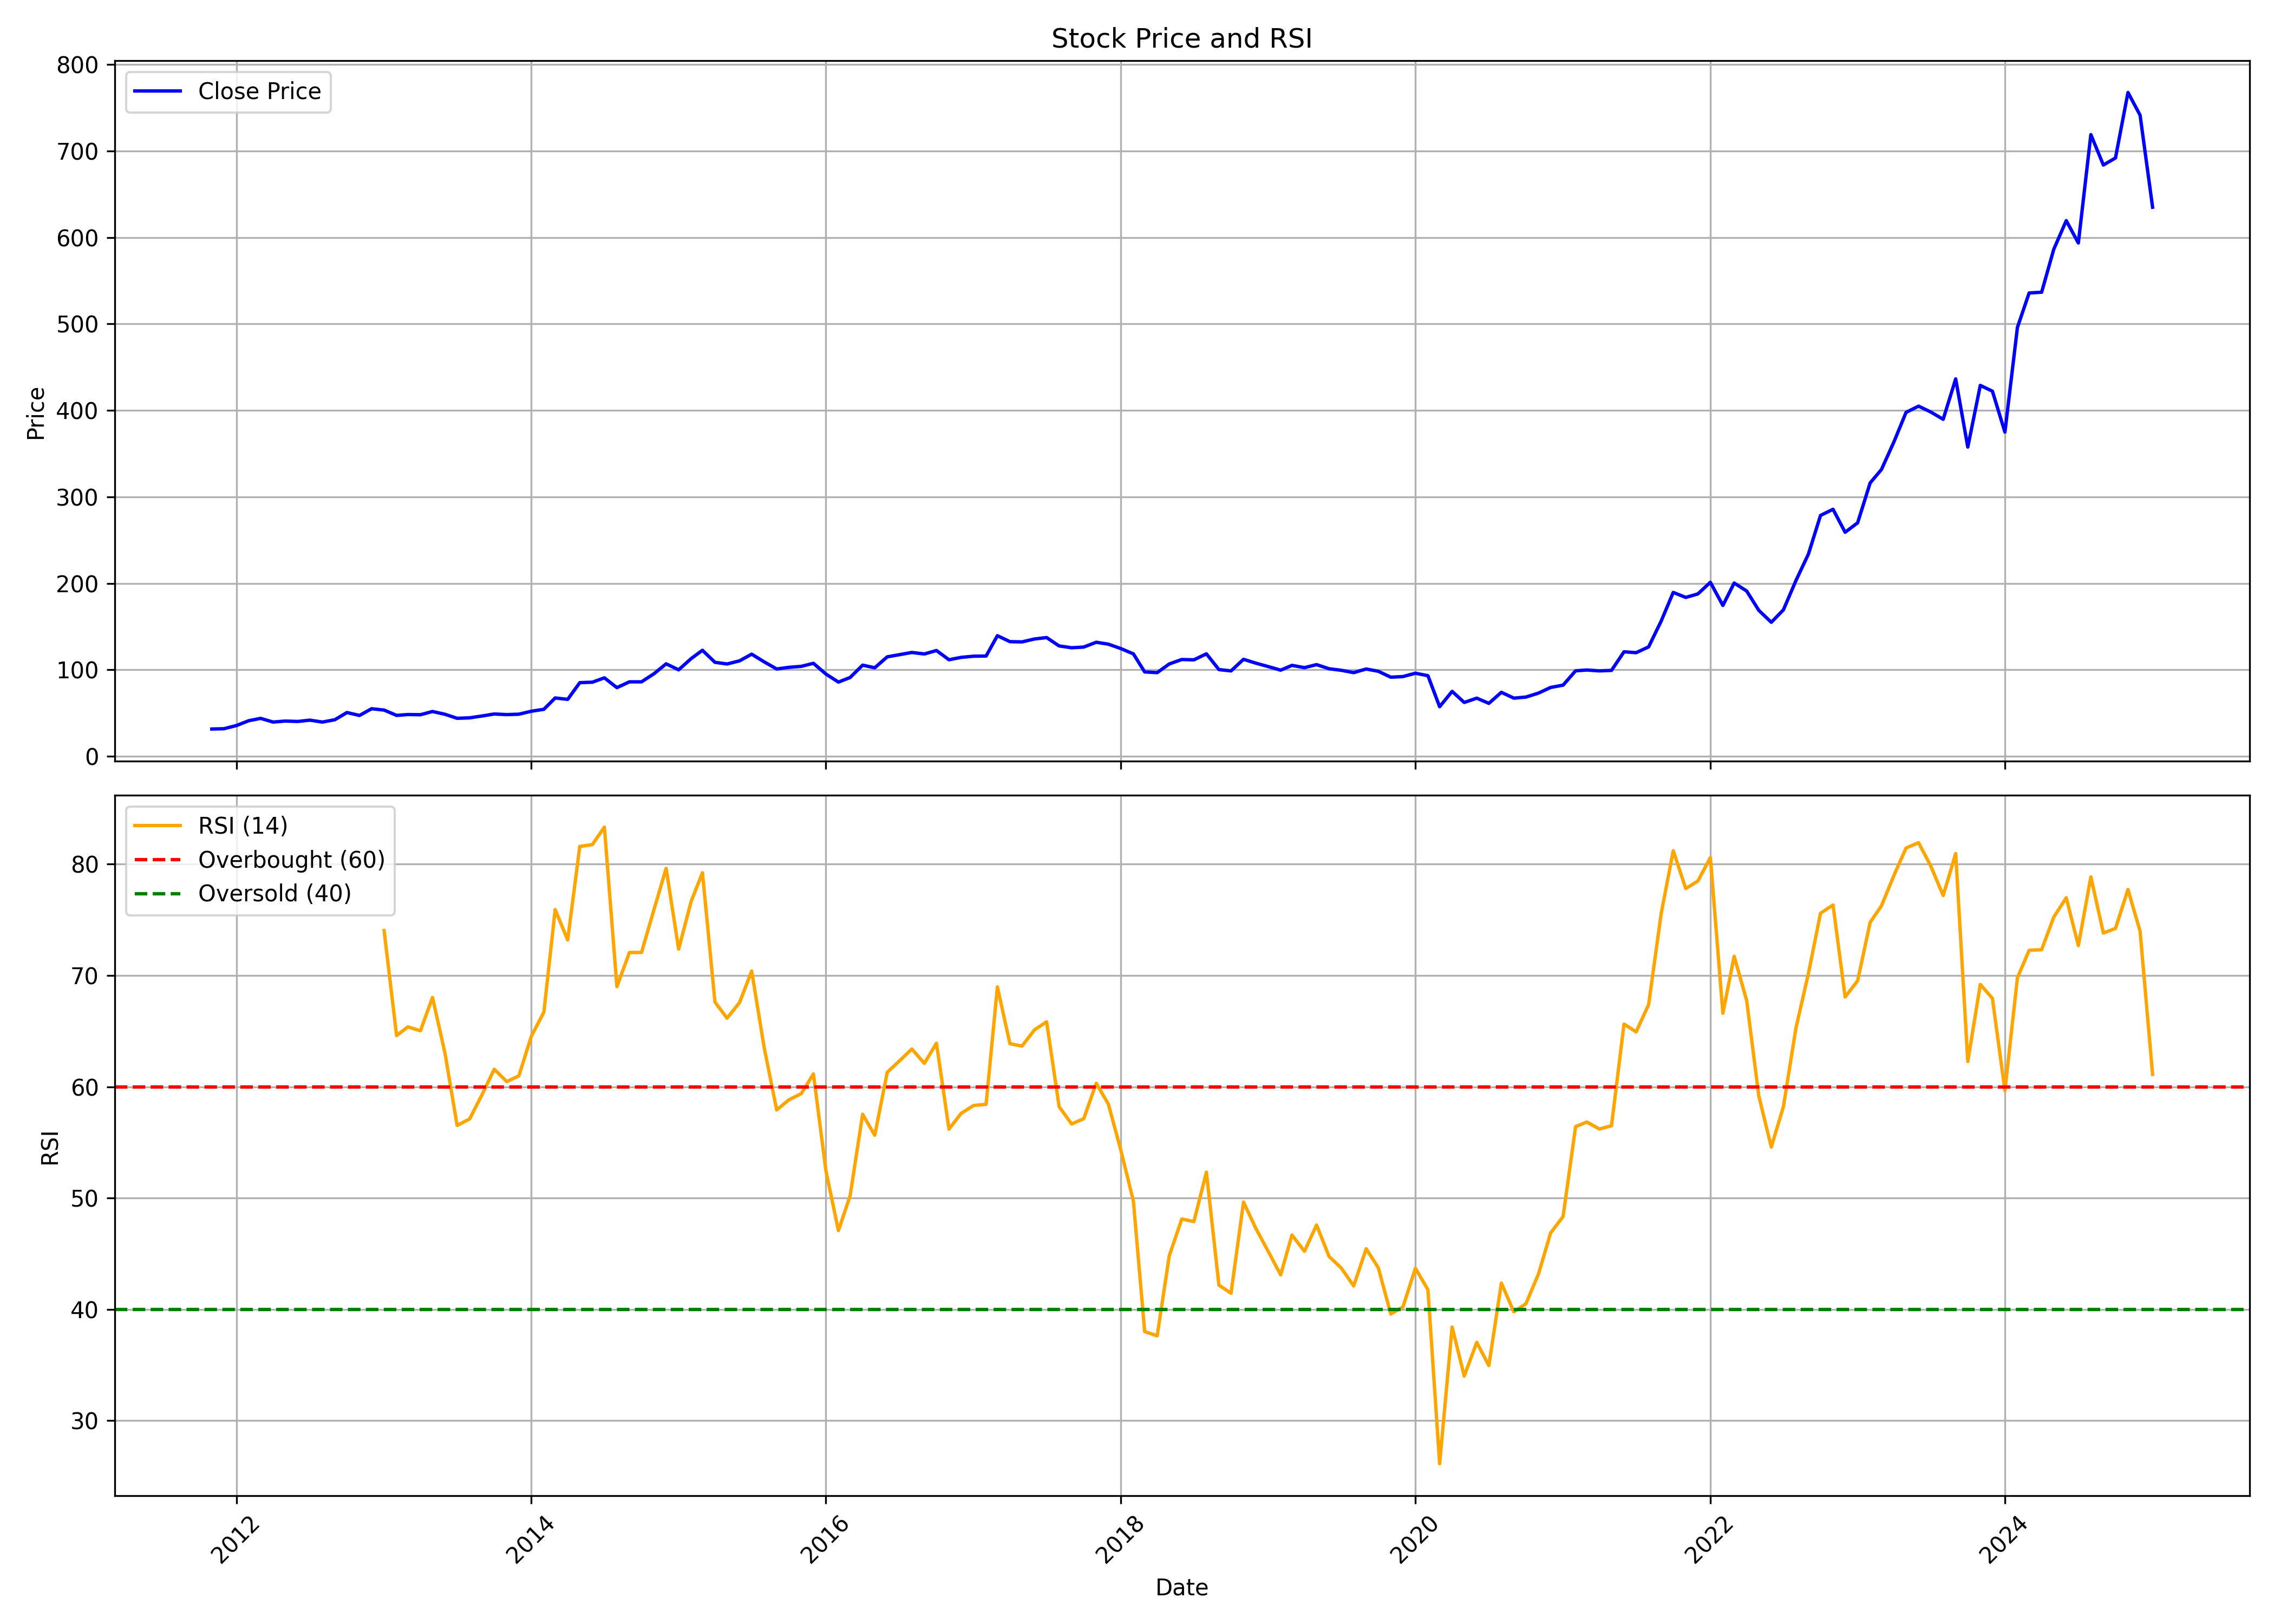

The data file committed next to this chart (first rows):
, date, symbol, open, high, low, close, volume, rsi
0, 2011-11-01, TRITURBINE, 34.93, 39.23, 27.15, 31.54, 2660264, 
1, 2011-12-01, TRITURBINE, 30.32, 35.24, 29.28, 31.87, 5997336, 
2, 2012-01-01, TRITURBINE, 31.69, 40.07, 30.23, 35.56, 960027, 
3, 2012-02-01, TRITURBINE, 36.44, 48.2, 34.01, 41.2, 1739062, 
4, 2012-03-01, TRITURBINE, 41.2, 44.4, 35.02, 43.85, 1627679, 
5, 2012-04-01, TRITURBINE, 41.2, 47.61, 38.36, 39.6, 2365621, 
6, 2012-05-01, TRITURBINE, 39.64, 43.81, 37.03, 40.74, 1064867, 
7, 2012-06-01, TRITURBINE, 39.92, 41.15, 37.58, 40.28, 348384, 
8, 2012-07-01, TRITURBINE, 40.01, 44.68, 38.45, 41.79, 500181, 
9, 2012-08-01, TRITURBINE, 41.38, 44.41, 37.7, 39.58, 481759, 
10, 2012-09-01, TRITURBINE, 37.7, 44.32, 37.38, 42.3, 595878, 
11, 2012-10-01, TRITURBINE, 42.71, 51.31, 42.21, 50.62, 711580, 
12, 2012-11-01, TRITURBINE, 50.57, 55.08, 46.25, 47.22, 3496558, 
13, 2012-12-01, TRITURBINE, 47.65, 55.31, 47, 54.99, 1764591, 
14, 2013-01-01, TRITURBINE, 56.42, 58.82, 50.79, 53.47, 1847375, 74.03
15, 2013-02-01, TRITURBINE, 53.56, 56.33, 46.17, 47.28, 11902470, 64.6
16, 2013-03-01, TRITURBINE, 47.56, 52.77, 47.56, 48.3, 451437, 65.38
17, 2013-04-01, TRITURBINE, 48.48, 50.05, 47.09, 48.06, 147754, 65.03
18, 2013-05-01, TRITURBINE, 48.06, 54.48, 48.06, 51.8, 393580, 68.02
19, 2013-06-01, TRITURBINE, 52.5, 53.56, 46.73, 48.57, 3871896, 63
20, 2013-07-01, TRITURBINE, 50.7, 58.18, 42.15, 43.91, 1817157, 56.52
21, 2013-08-01, TRITURBINE, 47, 50.82, 41.22, 44.48, 11561391, 57.11
22, 2013-09-01, TRITURBINE, 44.02, 49.14, 37.49, 46.63, 286833, 59.31
23, 2013-10-01, TRITURBINE, 46.72, 51.29, 45.88, 48.91, 256787, 61.57
24, 2013-11-01, TRITURBINE, 48.68, 53.53, 45.79, 48.21, 578239, 60.46
25, 2013-12-01, TRITURBINE, 48.68, 49.43, 46.86, 48.68, 238404, 60.97
26, 2014-01-01, TRITURBINE, 49.15, 64.51, 48.68, 52.1, 1140470, 64.54
27, 2014-02-01, TRITURBINE, 52.43, 61.04, 49.71, 54.35, 1683668, 66.7
28, 2014-03-01, TRITURBINE, 54.44, 67.88, 52.52, 67.45, 3874136, 75.91
29, 2014-04-01, TRITURBINE, 67.41, 74.66, 63.76, 65.82, 1207799, 73.19
30, 2014-05-01, TRITURBINE, 65.82, 96.43, 64.22, 85.15, 2485422, 81.58
31, 2014-06-01, TRITURBINE, 86.13, 94.93, 79.58, 85.66, 9318088, 81.75
32, 2014-07-01, TRITURBINE, 86.13, 93.62, 84.35, 90.72, 3325765, 83.32
33, 2014-08-01, TRITURBINE, 91.52, 91.61, 76.07, 79.39, 972759, 68.99
34, 2014-09-01, TRITURBINE, 80.13, 99.24, 78.15, 86.11, 3349704, 72.06
35, 2014-10-01, TRITURBINE, 85.45, 92.3, 80.54, 86.11, 1030473, 72.06
36, 2014-11-01, TRITURBINE, 87.62, 113.3, 84.13, 95.51, 7062694, 75.93
37, 2014-12-01, TRITURBINE, 95.04, 118, 89.98, 106.9, 3522034, 79.62
38, 2015-01-01, TRITURBINE, 105.3, 113.6, 97.87, 99.99, 2032562, 72.36
39, 2015-02-01, TRITURBINE, 101.9, 120.4, 98.2, 113, 3619283, 76.65
40, 2015-03-01, TRITURBINE, 115.1, 143.3, 111.7, 122.6, 3096391, 79.22
41, 2015-04-01, TRITURBINE, 122.8, 131.5, 102.7, 108.7, 1406866, 67.61
42, 2015-05-01, TRITURBINE, 108.7, 118, 103.9, 106.7, 2006377, 66.16
43, 2015-06-01, TRITURBINE, 105.8, 117.9, 93.48, 110.4, 1321374, 67.57
44, 2015-07-01, TRITURBINE, 111.9, 125.5, 107.8, 118.1, 3069717, 70.39
45, 2015-08-01, TRITURBINE, 119.4, 120, 96.37, 109.2, 3218218, 63.51
46, 2015-09-01, TRITURBINE, 109.1, 109.5, 97.8, 101, 1022057, 57.92
47, 2015-10-01, TRITURBINE, 101.5, 113.4, 100.6, 102.9, 1786264, 58.82
48, 2015-11-01, TRITURBINE, 104.9, 108.9, 97.8, 104, 826824, 59.38
49, 2015-12-01, TRITURBINE, 104.1, 114.1, 94.01, 107.5, 5550737, 61.15
50, 2016-01-01, TRITURBINE, 108.3, 111.4, 89.63, 95.1, 3110133, 52.46
51, 2016-02-01, TRITURBINE, 95.1, 96.44, 84.53, 85.82, 1434508, 47.08
52, 2016-03-01, TRITURBINE, 87.63, 97.15, 84.77, 91.1, 1008940, 50.21
53, 2016-04-01, TRITURBINE, 91.35, 107.9, 91.31, 105.4, 4055678, 57.53
54, 2016-05-01, TRITURBINE, 105, 109.3, 100.7, 102.3, 5619560, 55.64
55, 2016-06-01, TRITURBINE, 103.1, 116.1, 101.2, 115, 2179014, 61.29
56, 2016-07-01, TRITURBINE, 113.2, 122.4, 110.3, 117.5, 2922565, 62.31
57, 2016-08-01, TRITURBINE, 117.9, 130, 110.3, 120.1, 2492408, 63.39
58, 2016-09-01, TRITURBINE, 120.5, 130.6, 110.7, 118.3, 3087963, 62.1
59, 2016-10-01, TRITURBINE, 118.6, 125.6, 116.5, 122.3, 828242, 63.91
... 99 more rows
